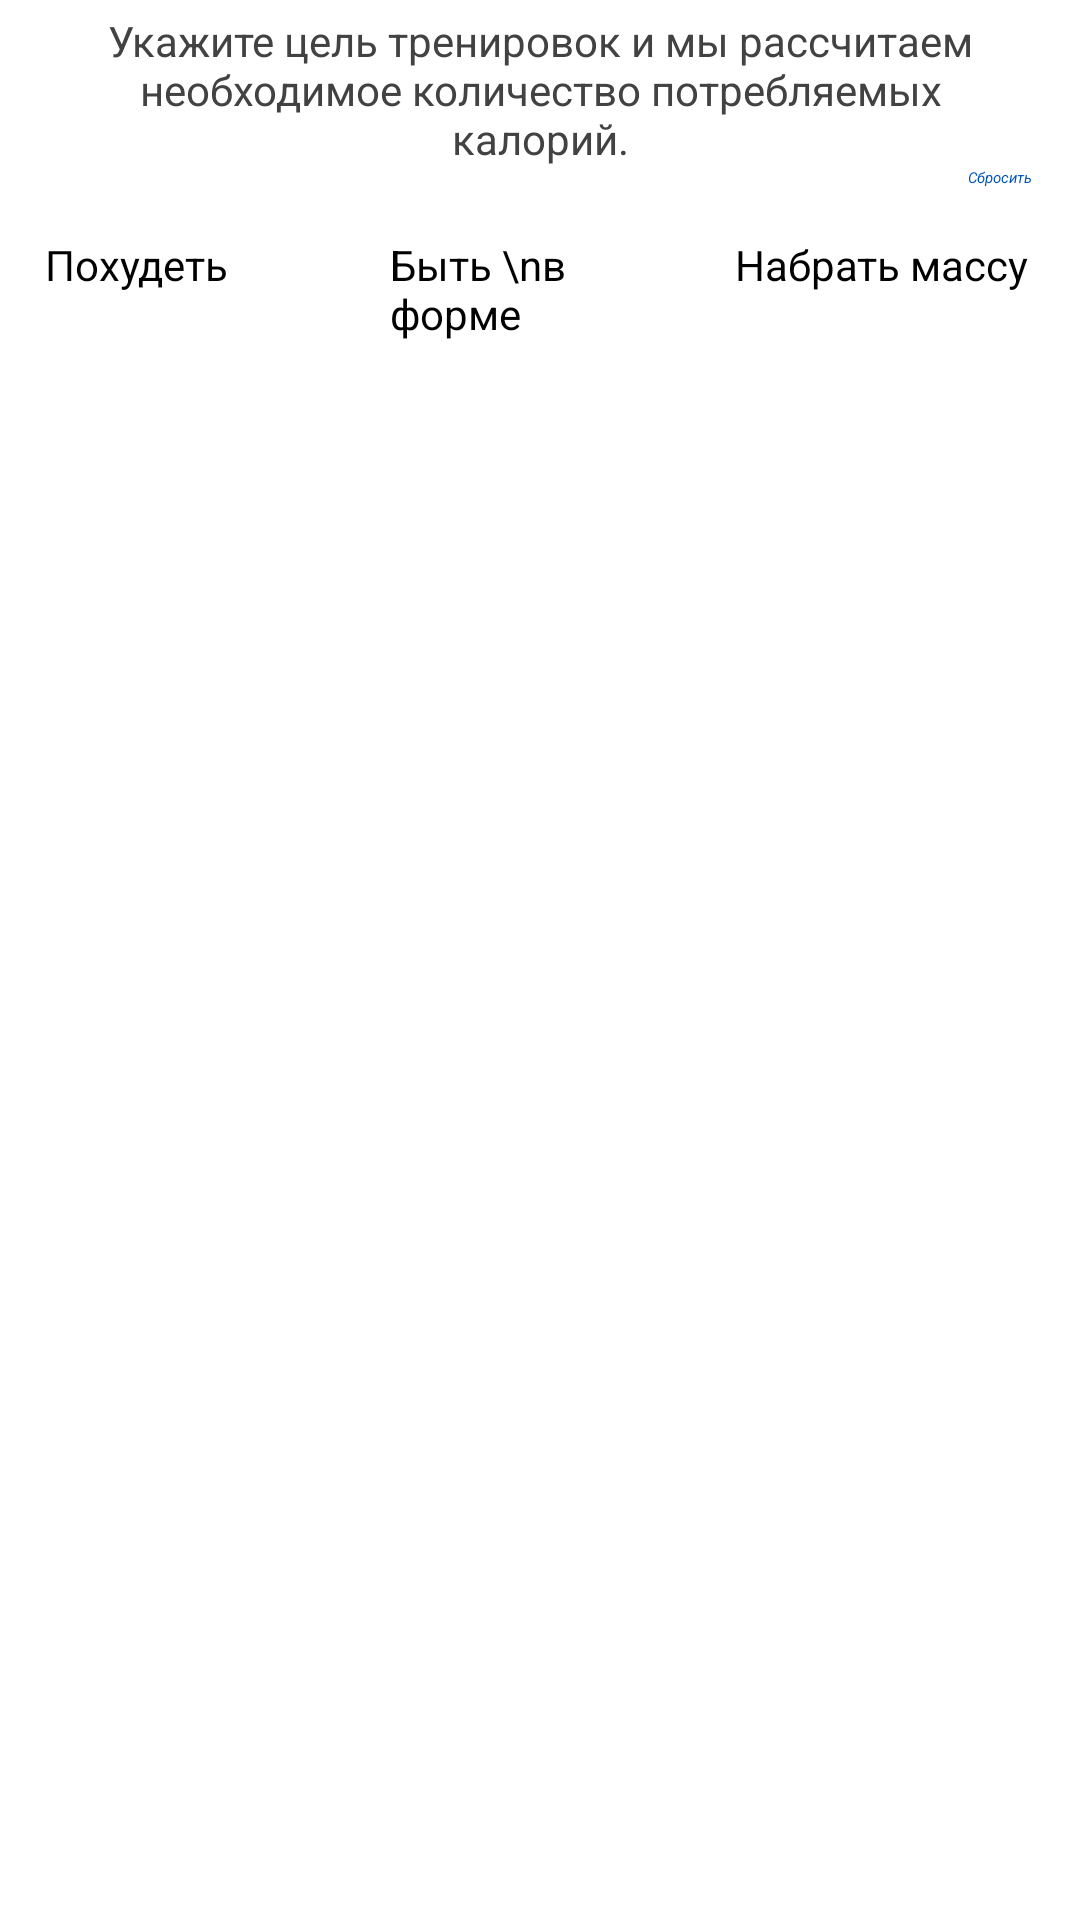

Write the Android layout XML for this screen, with the resource values it uses.
<!-- AndroidManifest.xml: application theme Theme.Fitgram.SplashScreen -->
<!-- res/layout/init_data_bottom_sheet_layout.xml -->
<?xml version="1.0" encoding="utf-8"?>
<androidx.constraintlayout.widget.ConstraintLayout xmlns:android="http://schemas.android.com/apk/res/android"
    xmlns:app="http://schemas.android.com/apk/res-auto"
    android:id="@+id/container"
    android:layout_width="match_parent"
    android:layout_height="match_parent"
    android:paddingBottom="32dp">

    <ImageView
        android:id="@+id/top_line"
        android:layout_width="wrap_content"
        android:layout_height="wrap_content"
        android:layout_marginTop="4dp"
        android:src="@drawable/ic_baseline_maximize_24"
        app:layout_constraintEnd_toEndOf="parent"
        app:layout_constraintStart_toStartOf="parent"
        app:layout_constraintTop_toTopOf="parent" />

    <TextView
        android:id="@+id/info_textView"
        style="@style/FitgramTextStyle"
        android:layout_width="match_parent"
        android:layout_height="wrap_content"
        android:layout_marginHorizontal="32dp"
        android:gravity="center"
        android:text="Укажите цель тренировок и мы рассчитаем необходимое количество потребляемых калорий."
        app:layout_constraintTop_toBottomOf="@id/top_line" />

    <TextView
        android:id="@+id/throw_off"
        android:layout_width="wrap_content"
        android:layout_height="wrap_content"
        android:layout_marginEnd="@dimen/margin_between_view"
        android:text="Сбросить"
        android:clickable="true"
        android:focusable="true"
        android:textColor="@color/blue"
        android:textStyle="italic"
        app:layout_constraintEnd_toEndOf="parent"
        app:layout_constraintTop_toBottomOf="@id/info_textView" />

    <Button
        android:id="@+id/weight_loss_button"
        android:layout_width="100dp"
        android:layout_height="60dp"
        android:layout_marginTop="@dimen/margin_between_view"
        android:backgroundTint="@color/grey_300"
        android:text="Похудеть"
        android:textAppearance="@style/FitgramTextStyle"
        android:textColor="@color/black"
        app:layout_constraintEnd_toStartOf="@id/keeping_in_shape_button"
        app:layout_constraintStart_toStartOf="parent"
        app:layout_constraintTop_toBottomOf="@id/throw_off" />


    <Button
        android:id="@+id/keeping_in_shape_button"
        android:layout_width="100dp"
        android:layout_height="60dp"
        android:layout_gravity="center"
        android:layout_marginTop="@dimen/margin_between_view"
        android:backgroundTint="@color/grey_300"
        android:text="Быть \nв форме"
        android:textAppearance="@style/FitgramTextStyle"
        android:textColor="@color/black"
        app:layout_constraintEnd_toStartOf="@id/mass_set_button"
        app:layout_constraintStart_toEndOf="@id/weight_loss_button"
        app:layout_constraintTop_toBottomOf="@id/throw_off" />

    <Button
        android:id="@+id/mass_set_button"
        android:layout_width="100dp"
        android:layout_height="60dp"
        android:layout_marginTop="@dimen/margin_between_view"
        android:backgroundTint="@color/grey_300"
        android:text="Набрать массу"
        android:textAppearance="@style/FitgramTextStyle"
        android:textColor="@color/black"
        app:layout_constraintEnd_toEndOf="parent"
        app:layout_constraintStart_toEndOf="@id/keeping_in_shape_button"
        app:layout_constraintTop_toBottomOf="@id/throw_off" />
</androidx.constraintlayout.widget.ConstraintLayout>
<!-- resources referenced by this layout -->
<resources>
  <color name="black">#FF000000</color>
  <color name="blue">#0053B8</color>
  <color name="grey_300">#E0E0E0</color>
  <dimen name="margin_between_view">16dp</dimen>
  <style name="FitgramTextStyle" parent="TextAppearance.AppCompat">
          <item name="fontFamily">monospace</item>
          <item name="android:textColor">@color/text_color</item>
      </style>
  <style name="Theme.Fitgram.SplashScreen" parent="Theme.SplashScreen">
          <item name="windowSplashScreenBackground">@color/black</item>
          <item name="windowSplashScreenIconBackgroundColor">@drawable/icon_circle</item>
          <item name="postSplashScreenTheme">@style/Theme.Fitgram</item>
      </style>
  <color name="text_color">#424242</color>
  <!-- drawable icon_circle: png bitmap (drawable, 54008 bytes) -->
  <style name="Theme.Fitgram" parent="Theme.MaterialComponents.DayNight.NoActionBar">
          
          <item name="colorPrimary">@color/primaryColor</item>
          <item name="colorPrimaryVariant">@color/primaryTintColor</item>
          <item name="colorOnPrimary">@color/white</item>
          
          <item name="colorSecondary">@color/teal_200</item>
          <item name="colorSecondaryVariant">@color/teal_700</item>
          <item name="colorOnSecondary">@color/black</item>
          
          <item name="android:statusBarColor" tools:targetApi="l">?attr/colorPrimaryVariant</item>
          
      </style>
  <color name="primaryColor">#FFAE00</color>
  <color name="primaryTintColor">#80FFAE00</color>
  <color name="white">#FFFFFFFF</color>
  <color name="teal_200">#FF03DAC5</color>
  <color name="teal_700">#FF018786</color>
</resources>
